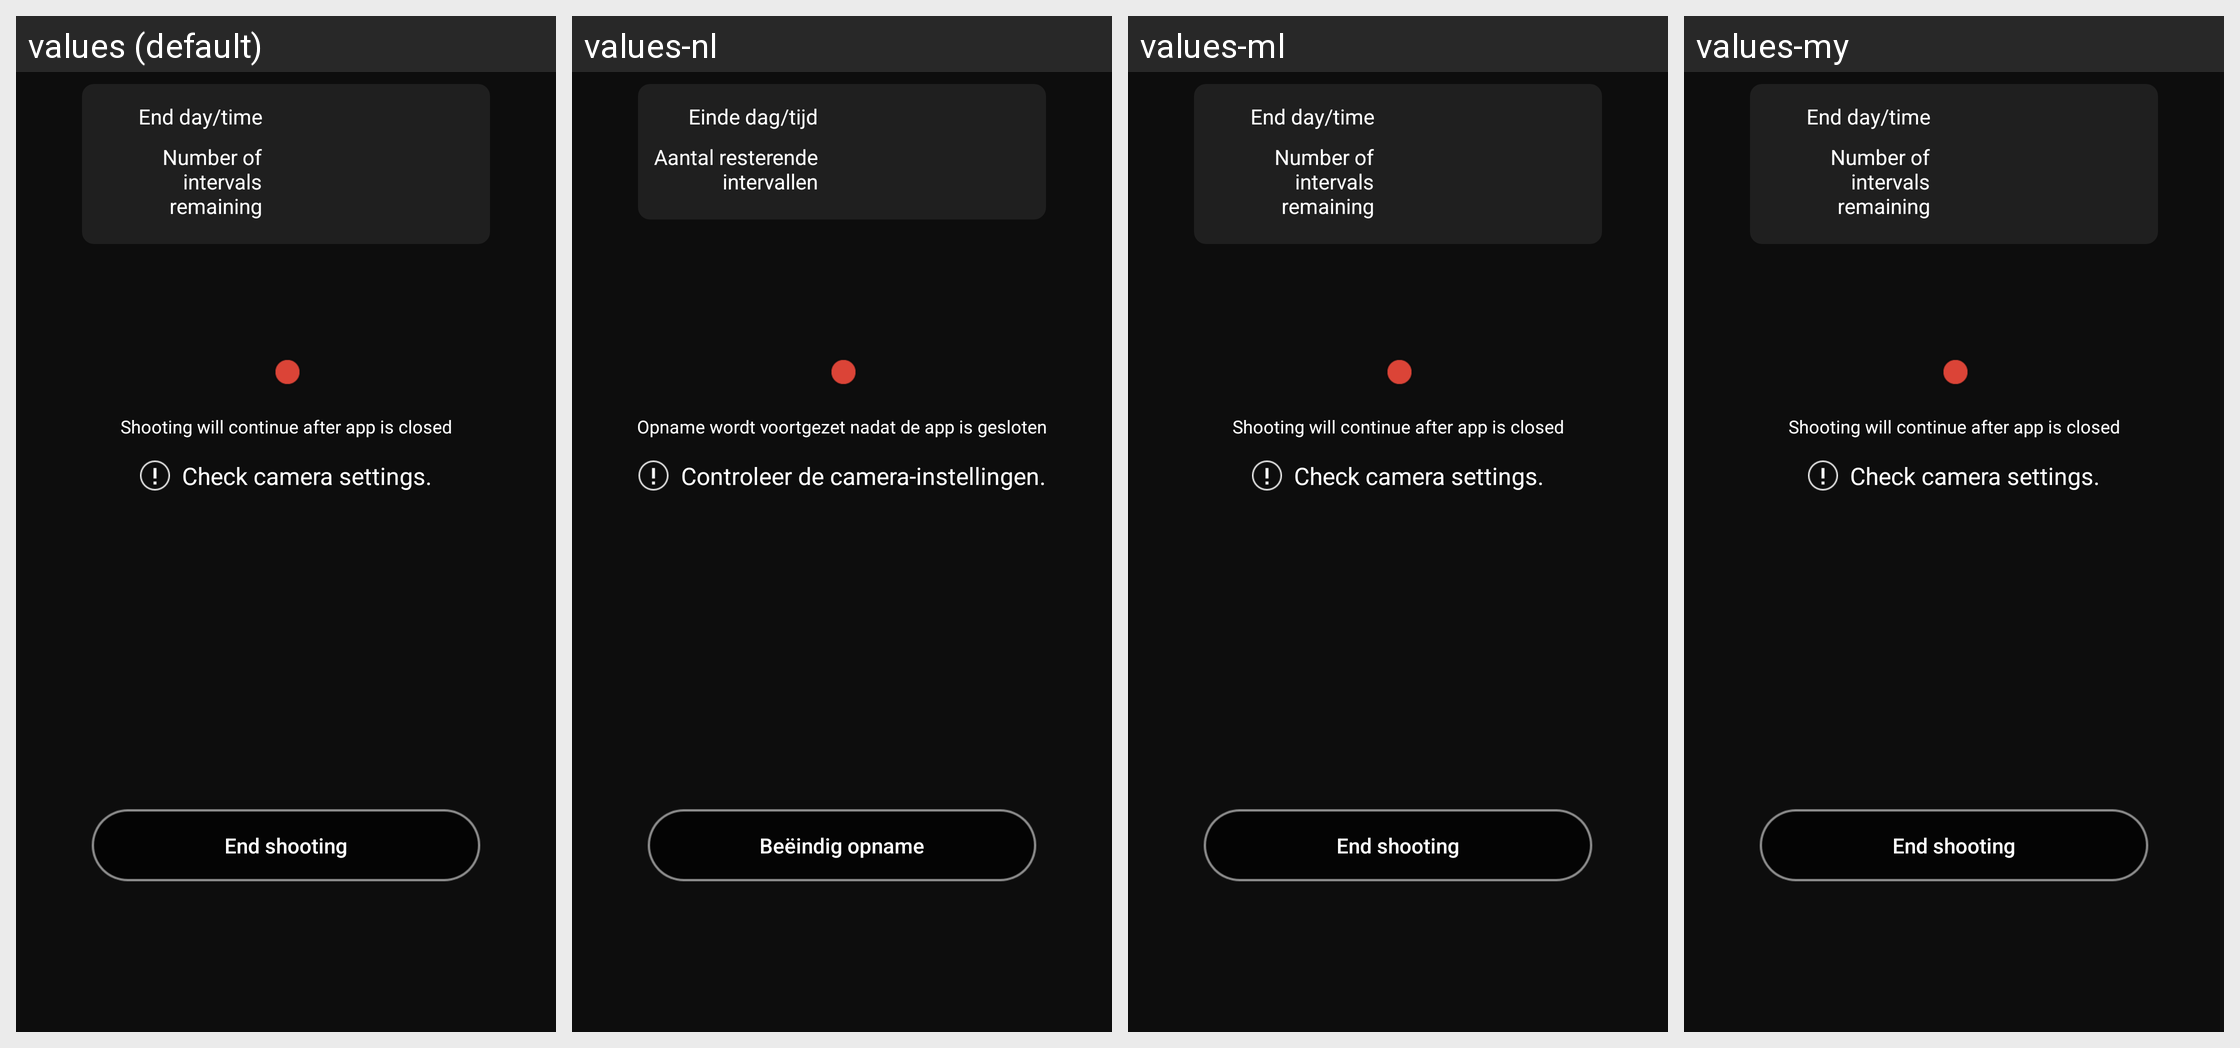

For this localized Android screen grid, give each drawn string resource with its value in every locale shown.
Android screen res/layout/fragment_ble_remote_controller_special_shooting.xml rendered under 4 locales, left to right: values (default), values-nl, values-ml, values-my. Device: Nexus 5 (rendered at 1080×1920; each locale shown at half size, 540×960, under a caption strip naming it); theme AppTheme.
Other locales in the repository, not shown: values-af, values-am, values-ar, values-as, values-az, values-be, values-bg, values-bn, values-bs, values-ca, values-cs, values-da, values-el, values-en-rCA, values-en-rGB, values-en-rIN, values-en-rXC, values-es, values-es-rUS, values-et, values-eu, values-fa, values-fi, values-fr, values-fr-rCA, values-gl, values-gu, values-hi, values-hr, values-hu, values-hy, values-in, values-is, values-iw, values-ka, values-kk, values-km, values-kn, values-ky, values-lo, values-lt, values-lv, values-mk, values-mn, values-mr, values-ms, values-nb, values-ne, values-or, values-pa, values-pl, values-pt, values-pt-rBR, values-pt-rPT, values-ro, values-ru, values-si, values-sk, values-sl, values-sq, values-sr, values-sv, values-sw, values-ta, values-te, values-th, values-tl, values-tr, values-uk, values-ur, values-uz, values-vi, values-zh-rCN, values-zh-rHK, values-zu.
Strings drawn on this screen, with the default value and each locale's value (text and hints the layout hard-codes, and strings that could not be matched under every locale, appear in the picture but are not listed):

MID_BLE_REMOTE_CONTINUE_SHOOTING
  values: Shooting will continue after app is closed
  values-nl: Opname wordt voortgezet nadat de app is gesloten
  values-ml: Shooting will continue after app is closed  [not translated; the default value is used]
  values-my: Shooting will continue after app is closed  [not translated; the default value is used]

MID_BLE_REMOTE_CAMERA_STATE_ERROR
  values: Check camera settings.
  values-nl: Controleer de camera-instellingen.
  values-ml: Check camera settings.  [not translated; the default value is used]
  values-my: Check camera settings.  [not translated; the default value is used]

MID_BLE_REMOTE_END_SHOOTING
  values: End shooting
  values-nl: Beëindig opname
  values-ml: End shooting  [not translated; the default value is used]
  values-my: End shooting  [not translated; the default value is used]

MID_BLE_REMOTE_END_DATE_TIME
  values: End day/time
  values-nl: Einde dag/tijd
  values-ml: End day/time  [not translated; the default value is used]
  values-my: End day/time  [not translated; the default value is used]

MID_BLE_REMOTE_NUMBER_SHOTS
  values: Number of intervals remaining
  values-nl: Aantal resterende intervallen
  values-ml: Number of intervals remaining  [not translated; the default value is used]
  values-my: Number of intervals remaining  [not translated; the default value is used]
